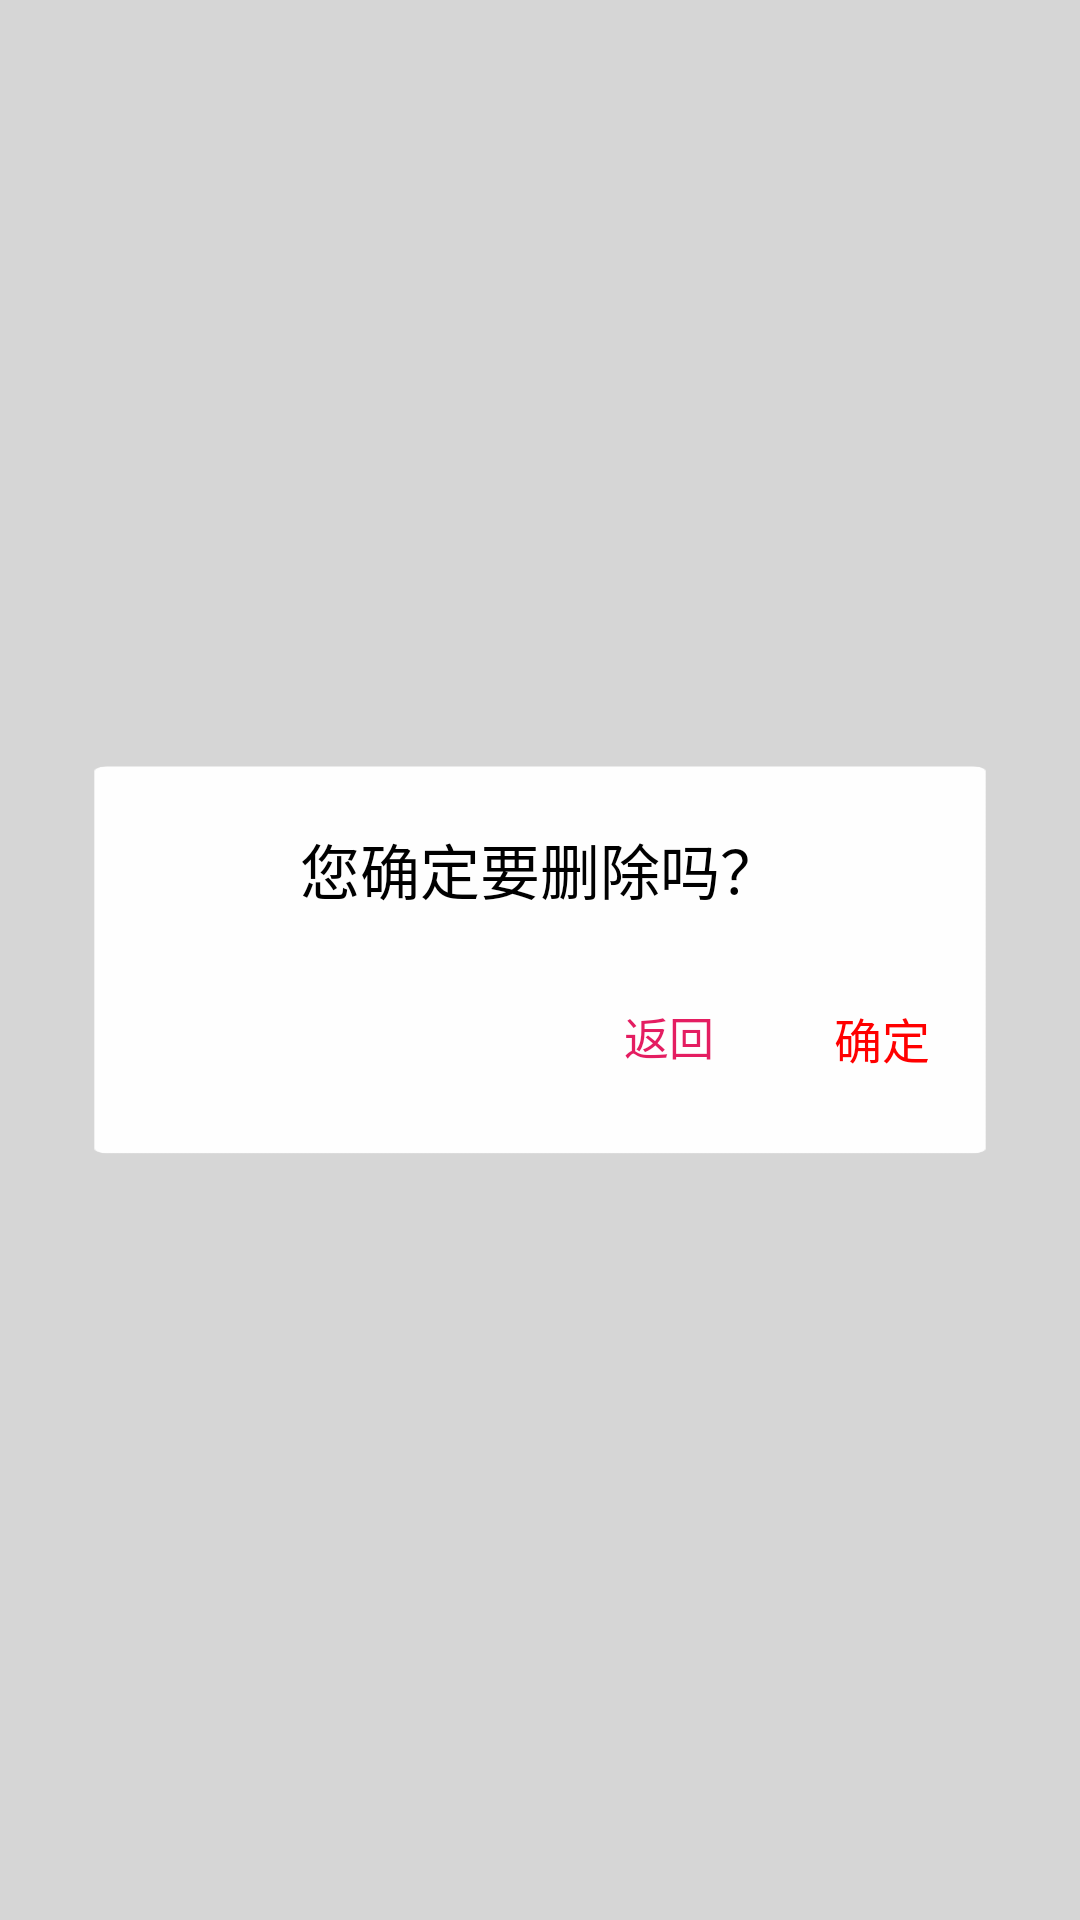

Layout XML and referenced resources for this Android screen:
<!-- AndroidManifest.xml: application theme AppTheme -->
<!-- res/layout/dialog_alarm_delete.xml -->
<?xml version="1.0" encoding="utf-8"?>
<RelativeLayout xmlns:android="http://schemas.android.com/apk/res/android"
    android:orientation="vertical" android:layout_width="match_parent"
    android:layout_height="match_parent"
    android:background="@color/dialog_bg">
    <LinearLayout
        android:layout_width="match_parent"
        android:layout_height="130dp"
        android:orientation="vertical"
        android:layout_marginLeft="30dp"
        android:layout_marginRight="30dp"
        android:layout_centerInParent="true"
        android:background="@mipmap/hongbao_setpassword_bg">
        <TextView
            android:layout_width="match_parent"
            android:layout_height="wrap_content"
            android:gravity="center"
            android:textSize="20sp"
            android:layout_marginTop="20dp"
            android:textColor="@color/black"
            android:text="您确定要删除吗？"/>
        <RelativeLayout
            android:layout_width="match_parent"
            android:layout_height="wrap_content"
            android:layout_marginTop="30dp"
            android:gravity="center_vertical"
            android:orientation="horizontal">
            <TextView
                android:id="@+id/delete_confirmTv"
                android:layout_width="wrap_content"
                android:layout_height="wrap_content"
                android:layout_alignParentRight="true"
                android:layout_marginRight="20dp"
                android:textColor="@color/red"
                android:textSize="16sp"
                android:gravity="center"
                android:text="确定"/>
            <TextView
                android:id="@+id/delete_backTv"
                android:layout_width="wrap_content"
                android:layout_height="wrap_content"
                android:layout_toLeftOf="@id/delete_confirmTv"
                android:textColor="@color/text_red"
                android:textSize="15sp"
                android:layout_marginRight="40dp"
                android:gravity="center"
                android:text="返回"/>

        </RelativeLayout>
    </LinearLayout>

</RelativeLayout>
<!-- resources referenced by this layout -->
<resources>
  <color name="black">#000000</color>
  <color name="dialog_bg">#507C7C7C</color>
  <color name="red">#ff0000</color>
  <color name="text_red">#E41D61</color>
  <!-- mipmap hongbao_setpassword_bg: png bitmap (mipmap-hdpi, 4055 bytes) -->
  <style name="AppTheme" parent="Theme.AppCompat.Light.DarkActionBar">
          
          <item name="colorPrimary">@color/colorPrimary</item>
          <item name="colorPrimaryDark">@color/colorPrimaryDark</item>
          <item name="colorAccent">@color/colorAccent</item>
          <item name="android:windowBackground">@android:color/background_light</item>
      </style>
  <color name="colorPrimary">#3F51B5</color>
  <color name="colorPrimaryDark">#303F9F</color>
  <color name="colorAccent">#FF4081</color>
</resources>
